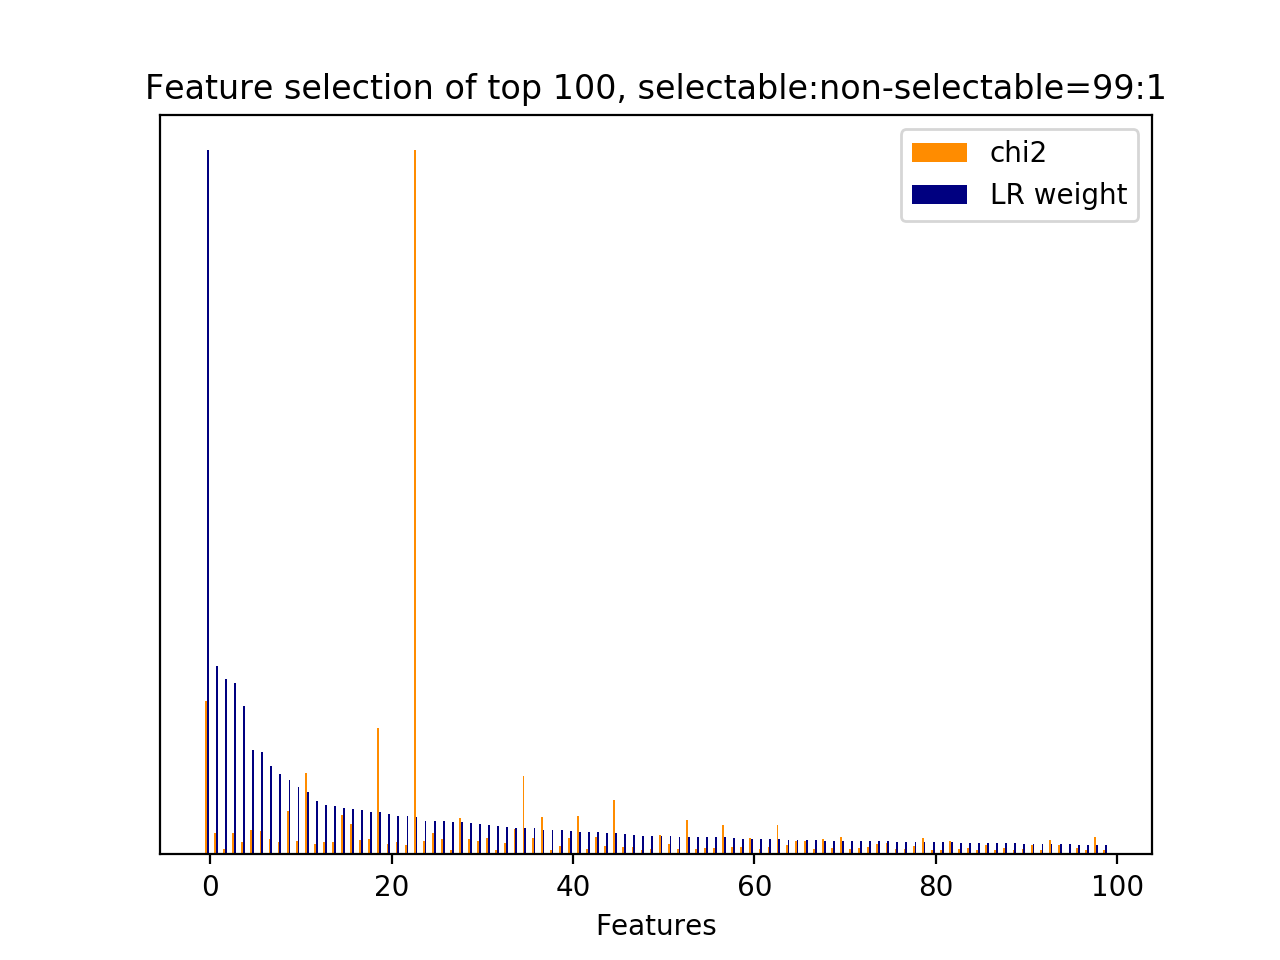

Source data for this figure (header and first rows):
id, name, prefix, chi2, chi2_rank, clf_weight, clf_weight_rank
12065, 7, b'7-syntactic_feature__subj_word__next_s…, 2189, 2, 1, 0
1322, 1, b'1-utterance_length.next_system_utteran…, 301.6, 57, 0.2676, 1
5620, 4.1, b'4.1-ngram.next_system_utterance__pound…, 78.93, 182, 0.2486, 2
12032, 7, b'7-syntactic_feature__subj_word__next_s…, 311, 56, 0.2435, 3
27, 3, b'3-time_feature__time_ratio', 170.5, 93, 0.2108, 4
39, 4.1, b'4.1-ngram.current_user_utterance__addr…, 344.7, 47, 0.1482, 5
7753, 4.1, b'4.1-ngram.next_user_utterance__thank', 333.5, 49, 0.1453, 6
7250, 4.1, b'4.1-ngram.next_user_utterance__good', 221.3, 72, 0.1254, 7
7762, 4.1, b'4.1-ngram.next_user_utterance__thank g…, 178.9, 90, 0.1137, 8
11569, 7, b'7-syntactic_feature__root_word__next_s…, 617.7, 10, 0.1057, 9
847, 4.1, b'4.1-ngram.current_user_utterance__phon…, 185.5, 86, 0.0958, 10
9345, 5, b'5-phrase_feature__noun_phrases__next_s…, 1160, 4, 0.0880, 11
11563, 7, b'7-syntactic_feature__root_word__next_s…, 146.7, 102, 0.0764, 12
9544, 5, b'5-phrase_feature__noun_phrases__next_s…, 182.8, 87, 0.0707, 13
791, 4.1, b'4.1-ngram.current_user_utterance__numb…, 182.4, 88, 0.0693, 14
9851, 5, b'5-phrase_feature__noun_phrases__next_u…, 560.2, 12, 0.0658, 15
8527, 5, b'5-phrase_feature__noun_phrases__curren…, 430.3, 35, 0.0640, 16
9451, 5, b'5-phrase_feature__noun_phrases__next_s…, 199, 79, 0.0626, 17
7759, 4.1, b'4.1-ngram.next_user_utterance__thank g…, 215.8, 76, 0.0600, 18
9166, 5, b'5-phrase_feature__noun_phrases__next_s…, 1813, 3, 0.0600, 19
4739, 4.1, b'4.1-ngram.next_system_utterance__looki…, 150.3, 99, 0.0579, 20
7256, 4.1, b'4.1-ngram.next_user_utterance__goodbye…, 182.2, 89, 0.0541, 21
11593, 7, b'7-syntactic_feature__root_word__next_s…, 137.6, 105, 0.0541, 22
29, 3, b'3-time_feature__turns_to_end', 10060, 0, 0.0537, 23
11889, 7, b'7-syntactic_feature__subj_word__curren…, 192.7, 81, 0.0479, 24
10074, 5, b'5-phrase_feature__noun_phrases__next_u…, 311.8, 55, 0.0477, 25
7071, 4.1, b'4.1-ngram.next_user_utterance__bye', 223.3, 71, 0.0469, 26
9393, 5, b'5-phrase_feature__noun_phrases__next_s…, 63.35, 249, 0.0465, 27
7929, 5, b'5-phrase_feature__noun_phrases__curren…, 517.2, 18, 0.0456, 28
7758, 4.1, b'4.1-ngram.next_user_utterance__thank g…, 218.6, 75, 0.0450, 29
849, 4.1, b'4.1-ngram.current_user_utterance__phon…, 187.1, 85, 0.0438, 30
7178, 4.1, b'4.1-ngram.next_user_utterance__dont ca…, 234.9, 66, 0.0418, 31
18, 2.1, b'2.1-user_action_words.current_user_utt…, 63.52, 247, 0.0410, 32
7573, 4.1, b'4.1-ngram.next_user_utterance__phone', 167.7, 95, 0.0393, 33
9713, 5, b'5-phrase_feature__noun_phrases__next_s…, 356.4, 45, 0.0381, 34
11571, 7, b'7-syntactic_feature__root_word__next_s…, 1121, 5, 0.0379, 35
10340, 5, b'5-phrase_feature__noun_phrases__next_u…, 240.3, 64, 0.0378, 36
9431, 5, b'5-phrase_feature__noun_phrases__next_s…, 533.6, 16, 0.0343, 37
9394, 5, b'5-phrase_feature__noun_phrases__next_s…, 64.13, 242, 0.0341, 38
10689, 6, b'6-entity_feature__entity__next_system_…, 113.3, 117, 0.0340, 39
6992, 4.1, b'4.1-ngram.next_user_utterance__address…, 232.4, 67, 0.0333, 40
24, 2.2, b'2.2-#user_action_words.current_user_ut…, 543.3, 14, 0.0325, 41
8383, 5, b'5-phrase_feature__noun_phrases__curren…, 80.96, 176, 0.0315, 42
0, 1, b'1-utterance_length.current_user_uttera…, 255.3, 60, 0.0312, 43
1280, 4.1, b'4.1-ngram.current_user_utterance__what…, 117, 115, 0.0307, 44
11845, 7, b'7-syntactic_feature__root_word__next_u…, 774.4, 7, 0.0304, 45
4491, 4.1, b'4.1-ngram.next_system_utterance__like', 99.01, 135, 0.0291, 46
1096, 4.1, b'4.1-ngram.current_user_utterance__tele…, 98.87, 138, 0.0277, 47
9558, 5, b'5-phrase_feature__noun_phrases__next_s…, 65.71, 229, 0.0266, 48
9522, 5, b'5-phrase_feature__noun_phrases__next_s…, 71.47, 206, 0.0265, 49
11570, 7, b'7-syntactic_feature__root_word__next_s…, 273.3, 59, 0.0263, 50
10168, 5, b'5-phrase_feature__noun_phrases__next_u…, 143.8, 104, 0.0256, 51
10771, 6, b'6-entity_feature__entity__next_system_…, 74.56, 200, 0.0247, 52
9309, 5, b'5-phrase_feature__noun_phrases__next_s…, 495.6, 22, 0.0247, 53
10109, 5, b'5-phrase_feature__noun_phrases__next_u…, 76.88, 193, 0.0246, 54
9230, 5, b'5-phrase_feature__noun_phrases__next_s…, 86.14, 159, 0.0244, 55
11292, 7, b'7-syntactic_feature__root_word__curren…, 90.67, 155, 0.0242, 56
9383, 5, b'5-phrase_feature__noun_phrases__next_s…, 415.3, 40, 0.0241, 57
8543, 5, b'5-phrase_feature__noun_phrases__curren…, 107.5, 122, 0.0230, 58
10299, 5, b'5-phrase_feature__noun_phrases__next_u…, 103.3, 129, 0.0224, 59
... 200 more rows
